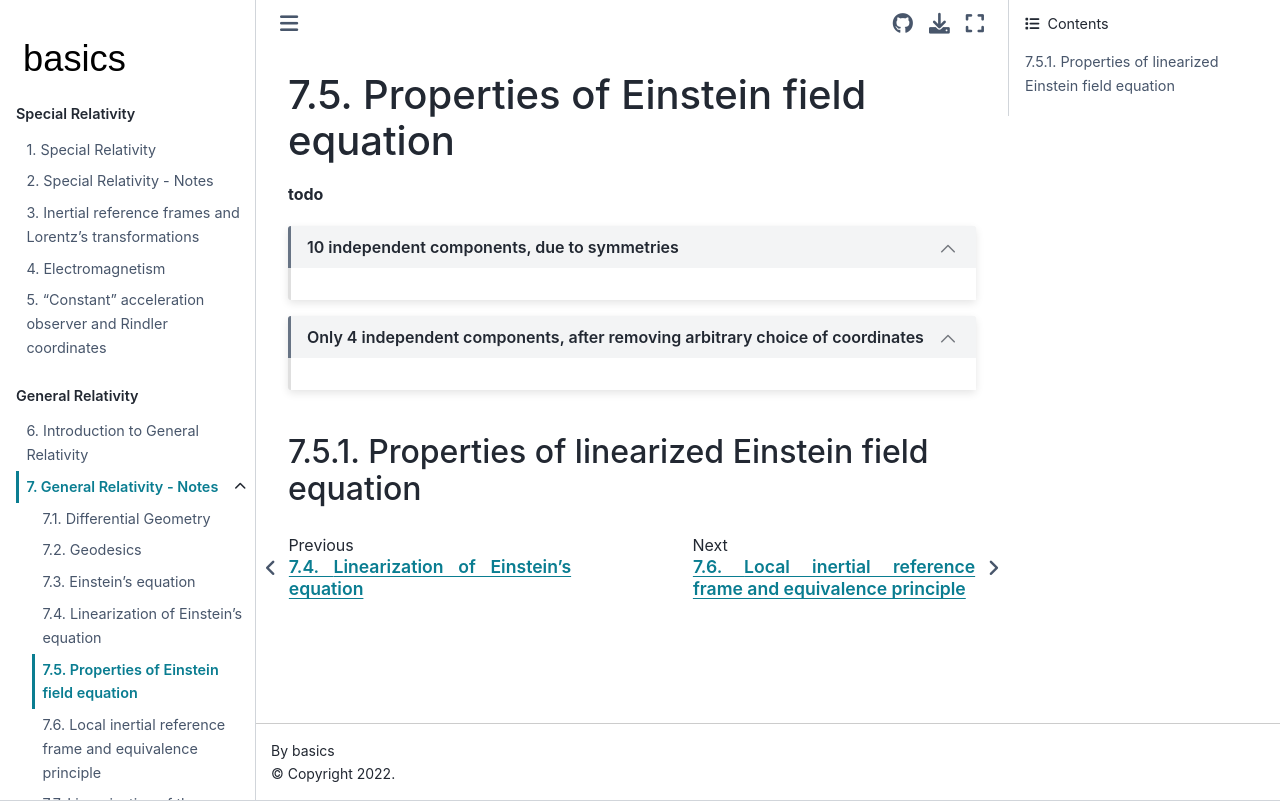

repository: Basics2022/bbooks-physics-modern · page: ch/relativity-general/efe-properties.html · generator: jekyll

(relativity-general:notes:einstein-equation:properties)=
# Properties of Einstein field equation

**todo**

````{dropdown} 10 independent components, due to symmetries
:open:

````

````{dropdown} Only 4 independent components, after removing arbitrary choice of coordinates
:open:

````


(relativity-general:notes:einstein-equation:properties:linear)=
## Properties of linearized Einstein field equation
